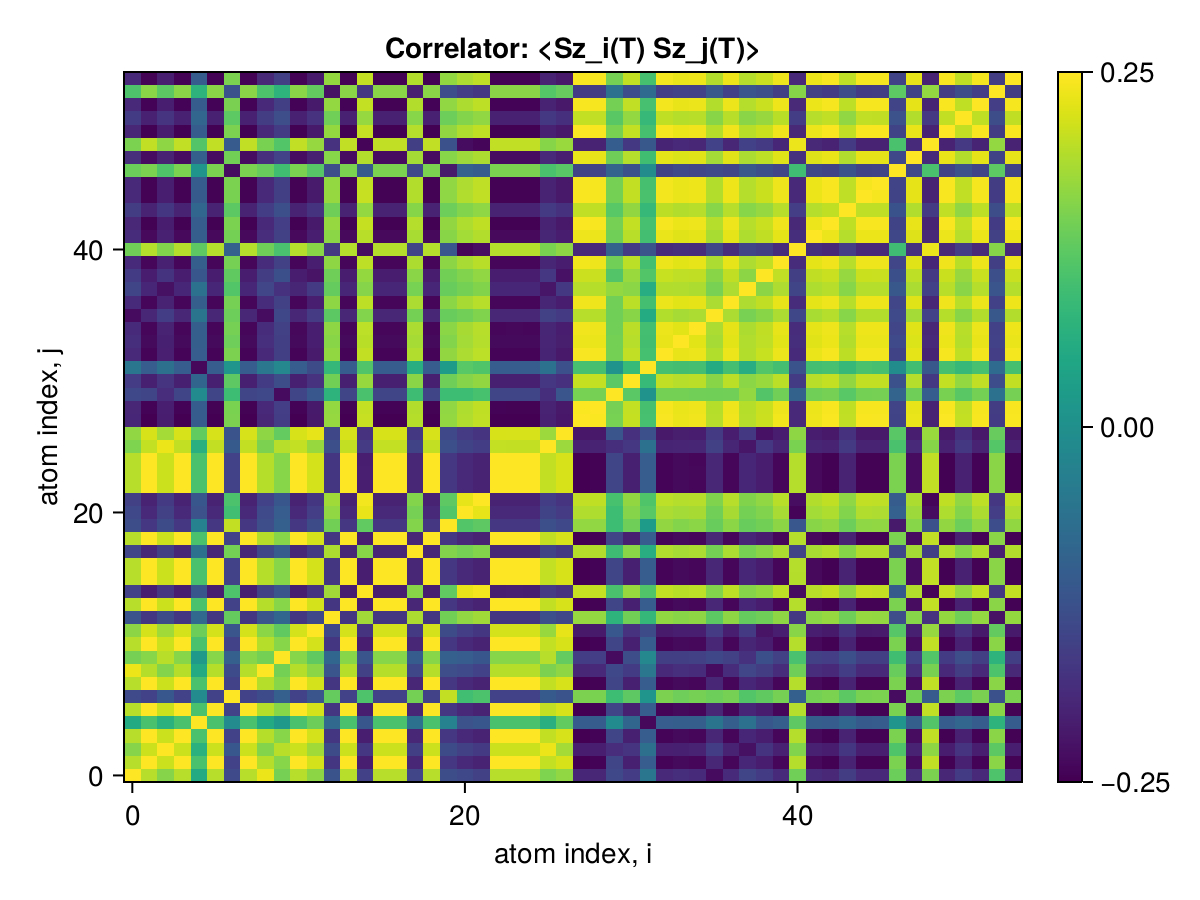

The file beside this chart, header and first rows:
x1, x2, x3, x4, x5, x6, x7, x8, x9, x10, x11, x12, x13, x14, x15, x16, x17, x18, x19, x20, x21, x22, x23, x24
0.25, 0.1969, 0.1593, 0.1969, 0.05515, 0.1968, -0.1382, 0.1968, 0.2351, 0.1459, 0.1969, 0.1647, -0.1222, 0.1968, -0.1552, 0.1969, 0.1969, -0.145, 0.1968, -0.1342, -0.1409, -0.1537, 0.1969, 0.1969
0.1969, 0.25, 0.212, 0.2499, 0.1068, 0.2499, -0.1522, 0.2499, 0.1954, 0.1603, 0.2499, 0.2173, -0.1724, 0.2499, -0.2082, 0.25, 0.25, -0.1957, 0.2499, -0.1701, -0.1921, -0.2041, 0.25, 0.2499
0.1593, 0.212, 0.25, 0.2119, 0.06888, 0.2119, -0.1157, 0.2119, 0.1578, 0.197, 0.212, 0.1794, -0.1368, 0.2119, -0.1702, 0.212, 0.212, -0.1577, 0.2119, -0.1368, -0.1546, -0.1666, 0.212, 0.2119
0.1969, 0.2499, 0.2119, 0.25, 0.1068, 0.2499, -0.1522, 0.2499, 0.1954, 0.1603, 0.2499, 0.2173, -0.1724, 0.2499, -0.2083, 0.2499, 0.2499, -0.1957, 0.2499, -0.1701, -0.1921, -0.2041, 0.2499, 0.2499
0.05515, 0.1068, 0.06888, 0.1068, 0.25, 0.1067, -0.01261, 0.1067, 0.05368, 0.01992, 0.1068, 0.1389, -0.08241, 0.1067, -0.1168, 0.1068, 0.1068, -0.06211, 0.1067, -0.02831, -0.1245, -0.1166, 0.1068, 0.1067
0.1968, 0.2499, 0.2119, 0.2499, 0.1067, 0.25, -0.1523, 0.25, 0.1954, 0.1602, 0.2499, 0.2172, -0.1725, 0.25, -0.2083, 0.2499, 0.2499, -0.1958, 0.25, -0.1702, -0.1922, -0.2042, 0.2499, 0.2498
-0.1382, -0.1522, -0.1157, -0.1522, -0.01261, -0.1523, 0.25, -0.1523, -0.1362, -0.1006, -0.1522, -0.1207, 0.1327, -0.1523, 0.1114, -0.1522, -0.1522, 0.1452, -0.1523, 0.2048, 0.098, 0.109, -0.1522, -0.1522
0.1968, 0.2499, 0.2119, 0.2499, 0.1067, 0.25, -0.1523, 0.25, 0.1954, 0.1602, 0.2499, 0.2172, -0.1725, 0.25, -0.2083, 0.2499, 0.2499, -0.1958, 0.25, -0.1702, -0.1922, -0.2042, 0.2499, 0.2498
0.2351, 0.1954, 0.1578, 0.1954, 0.05368, 0.1954, -0.1362, 0.1954, 0.25, 0.1449, 0.1954, 0.1633, -0.1208, 0.1954, -0.1538, 0.1955, 0.1955, -0.1436, 0.1954, -0.1322, -0.1394, -0.1523, 0.1954, 0.1955
0.1459, 0.1603, 0.197, 0.1603, 0.01992, 0.1602, -0.1006, 0.1602, 0.1449, 0.25, 0.1603, 0.128, -0.08648, 0.1602, -0.1191, 0.1603, 0.1603, -0.1062, 0.1602, -0.1012, -0.1046, -0.1168, 0.1603, 0.1603
0.1969, 0.2499, 0.212, 0.2499, 0.1068, 0.2499, -0.1522, 0.2499, 0.1954, 0.1603, 0.25, 0.2173, -0.1723, 0.2499, -0.2082, 0.25, 0.2499, -0.1957, 0.2499, -0.17, -0.1921, -0.204, 0.2499, 0.2499
0.1647, 0.2173, 0.1794, 0.2173, 0.1389, 0.2172, -0.1207, 0.2172, 0.1633, 0.128, 0.2173, 0.25, -0.1401, 0.2172, -0.1757, 0.2173, 0.2173, -0.165, 0.2172, -0.1374, -0.1598, -0.1719, 0.2173, 0.2173
-0.1222, -0.1724, -0.1368, -0.1724, -0.08241, -0.1725, 0.1327, -0.1725, -0.1208, -0.08648, -0.1723, -0.1401, 0.25, -0.1725, 0.1801, -0.1724, -0.1724, 0.1895, -0.1724, 0.1432, 0.1677, 0.1795, -0.1724, -0.1723
0.1968, 0.2499, 0.2119, 0.2499, 0.1067, 0.25, -0.1523, 0.25, 0.1954, 0.1602, 0.2499, 0.2172, -0.1725, 0.25, -0.2083, 0.2499, 0.2499, -0.1958, 0.25, -0.1702, -0.1922, -0.2042, 0.2499, 0.2498
-0.1552, -0.2082, -0.1702, -0.2083, -0.1168, -0.2083, 0.1114, -0.2083, -0.1538, -0.1191, -0.2082, -0.1757, 0.1801, -0.2083, 0.25, -0.2082, -0.2082, 0.1616, -0.2083, 0.1292, 0.2335, 0.2422, -0.2082, -0.2082
0.1969, 0.25, 0.212, 0.2499, 0.1068, 0.2499, -0.1522, 0.2499, 0.1955, 0.1603, 0.25, 0.2173, -0.1724, 0.2499, -0.2082, 0.25, 0.25, -0.1957, 0.2499, -0.1701, -0.1921, -0.2041, 0.25, 0.2499
0.1969, 0.25, 0.212, 0.2499, 0.1068, 0.2499, -0.1522, 0.2499, 0.1955, 0.1603, 0.2499, 0.2173, -0.1724, 0.2499, -0.2082, 0.25, 0.25, -0.1957, 0.2499, -0.1701, -0.1921, -0.2041, 0.25, 0.2499
-0.145, -0.1957, -0.1577, -0.1957, -0.06211, -0.1958, 0.1452, -0.1958, -0.1436, -0.1062, -0.1957, -0.165, 0.1895, -0.1958, 0.1616, -0.1957, -0.1957, 0.25, -0.1958, 0.1586, 0.1466, 0.158, -0.1957, -0.1957
0.1968, 0.2499, 0.2119, 0.2499, 0.1067, 0.25, -0.1523, 0.25, 0.1954, 0.1602, 0.2499, 0.2172, -0.1724, 0.25, -0.2083, 0.2499, 0.2499, -0.1958, 0.25, -0.1701, -0.1922, -0.2042, 0.2499, 0.2499
-0.1342, -0.1701, -0.1368, -0.1701, -0.02831, -0.1702, 0.2048, -0.1702, -0.1322, -0.1012, -0.17, -0.1374, 0.1432, -0.1702, 0.1292, -0.1701, -0.1701, 0.1586, -0.1701, 0.25, 0.1153, 0.1262, -0.1701, -0.17
-0.1409, -0.1921, -0.1546, -0.1921, -0.1245, -0.1922, 0.098, -0.1922, -0.1394, -0.1046, -0.1921, -0.1598, 0.1677, -0.1922, 0.2335, -0.1921, -0.1921, 0.1466, -0.1922, 0.1153, 0.25, 0.2323, -0.1921, -0.192
-0.1537, -0.2041, -0.1666, -0.2041, -0.1166, -0.2042, 0.109, -0.2042, -0.1523, -0.1168, -0.204, -0.1719, 0.1795, -0.2042, 0.2422, -0.2041, -0.2041, 0.158, -0.2042, 0.1262, 0.2323, 0.25, -0.2041, -0.204
0.1969, 0.25, 0.212, 0.2499, 0.1068, 0.2499, -0.1522, 0.2499, 0.1954, 0.1603, 0.2499, 0.2173, -0.1724, 0.2499, -0.2082, 0.25, 0.25, -0.1957, 0.2499, -0.1701, -0.1921, -0.2041, 0.25, 0.2499
0.1969, 0.2499, 0.2119, 0.2499, 0.1067, 0.2498, -0.1522, 0.2498, 0.1955, 0.1603, 0.2499, 0.2173, -0.1723, 0.2498, -0.2082, 0.2499, 0.2499, -0.1957, 0.2499, -0.17, -0.192, -0.204, 0.2499, 0.25
0.1968, 0.2499, 0.2119, 0.2499, 0.1067, 0.25, -0.1523, 0.25, 0.1954, 0.1602, 0.2499, 0.2172, -0.1725, 0.25, -0.2083, 0.2499, 0.2499, -0.1958, 0.25, -0.1702, -0.1922, -0.2042, 0.2499, 0.2498
0.1533, 0.205, 0.2352, 0.205, 0.06453, 0.2049, -0.1093, 0.2049, 0.1519, 0.1957, 0.205, 0.1732, -0.1301, 0.2049, -0.1638, 0.205, 0.205, -0.151, 0.205, -0.1305, -0.1484, -0.1602, 0.205, 0.205
0.1679, 0.2204, 0.1826, 0.2204, 0.1304, 0.2203, -0.1236, 0.2203, 0.1665, 0.1312, 0.2204, 0.2323, -0.1437, 0.2203, -0.179, 0.2205, 0.2205, -0.1683, 0.2204, -0.1407, -0.1638, -0.1752, 0.2204, 0.2204
-0.197, -0.2496, -0.2116, -0.2496, -0.1066, -0.2495, 0.1521, -0.2495, -0.1955, -0.1602, -0.2496, -0.217, 0.1722, -0.2495, 0.208, -0.2496, -0.2496, 0.1954, -0.2495, 0.1698, 0.1919, 0.2039, -0.2496, -0.2496
-0.1963, -0.2475, -0.2098, -0.2475, -0.1055, -0.2474, 0.1504, -0.2474, -0.1948, -0.1584, -0.2475, -0.2151, 0.1707, -0.2474, 0.2063, -0.2476, -0.2475, 0.1937, -0.2475, 0.1682, 0.1903, 0.2022, -0.2475, -0.2475
-0.143, -0.1481, -0.1861, -0.1481, -0.009564, -0.148, 0.09373, -0.148, -0.1422, -0.2361, -0.1481, -0.1156, 0.07475, -0.148, 0.1072, -0.1481, -0.1481, 0.09424, -0.148, 0.09351, 0.09333, 0.1052, -0.1481, -0.1481
-0.163, -0.2072, -0.1761, -0.2072, -0.08816, -0.2071, 0.1263, -0.2071, -0.1617, -0.133, -0.2072, -0.1794, 0.1431, -0.2071, 0.1728, -0.2072, -0.2072, 0.1623, -0.2071, 0.1412, 0.1594, 0.1693, -0.2072, -0.2072
-0.05341, -0.1046, -0.06697, -0.1045, -0.2404, -0.1045, 0.01079, -0.1045, -0.05194, -0.0173, -0.1045, -0.1371, 0.08327, -0.1045, 0.1139, -0.1046, -0.1046, 0.06311, -0.1045, 0.02558, 0.1207, 0.1137, -0.1046, -0.1045
-0.1936, -0.2457, -0.2081, -0.2457, -0.1044, -0.2457, 0.1519, -0.2457, -0.1922, -0.1576, -0.2456, -0.2145, 0.1686, -0.2457, 0.2044, -0.2457, -0.2457, 0.1919, -0.2457, 0.169, 0.1884, 0.2003, -0.2457, -0.2456
-0.1851, -0.2372, -0.2062, -0.2372, -0.1019, -0.2373, 0.14, -0.2373, -0.1838, -0.1572, -0.2372, -0.2083, 0.1622, -0.2373, 0.1984, -0.2372, -0.2372, 0.1841, -0.2373, 0.1582, 0.1827, 0.1944, -0.2372, -0.2371
-0.1894, -0.2405, -0.2039, -0.2406, -0.1027, -0.2406, 0.1466, -0.2406, -0.188, -0.1542, -0.2405, -0.2091, 0.166, -0.2406, 0.2005, -0.2405, -0.2405, 0.1885, -0.2406, 0.1638, 0.185, 0.1965, -0.2405, -0.2405
-0.2361, -0.1958, -0.1602, -0.1958, -0.05863, -0.1957, 0.1393, -0.1957, -0.2353, -0.1447, -0.1958, -0.164, 0.124, -0.1957, 0.1565, -0.1958, -0.1958, 0.1445, -0.1957, 0.1346, 0.1426, 0.1552, -0.1958, -0.1958
-0.1896, -0.2408, -0.2041, -0.2408, -0.1028, -0.2409, 0.1467, -0.2409, -0.1882, -0.1544, -0.2407, -0.2093, 0.1662, -0.2409, 0.2007, -0.2408, -0.2408, 0.1887, -0.2408, 0.1639, 0.1852, 0.1967, -0.2408, -0.2407
-0.1479, -0.197, -0.2287, -0.197, -0.06342, -0.197, 0.1156, -0.197, -0.1464, -0.1799, -0.1971, -0.1662, 0.1323, -0.1969, 0.1596, -0.1971, -0.1971, 0.1477, -0.197, 0.1345, 0.145, 0.1564, -0.1971, -0.197
-0.1623, -0.2113, -0.1762, -0.2113, -0.1174, -0.2112, 0.1283, -0.2112, -0.1608, -0.1274, -0.2113, -0.2246, 0.1402, -0.2112, 0.171, -0.2113, -0.2113, 0.1629, -0.2112, 0.1434, 0.1556, 0.1673, -0.2113, -0.2113
-0.1899, -0.2411, -0.2044, -0.2411, -0.1029, -0.2412, 0.147, -0.2412, -0.1885, -0.1546, -0.2411, -0.2096, 0.1664, -0.2412, 0.201, -0.2411, -0.2411, 0.1889, -0.2412, 0.1642, 0.1854, 0.197, -0.2411, -0.2411
0.1418, 0.1948, 0.1568, 0.1948, 0.1262, 0.1949, -0.09826, 0.1949, 0.1403, 0.1059, 0.1947, 0.1623, -0.1689, 0.1949, -0.2351, 0.1948, 0.1948, -0.1489, 0.1948, -0.116, -0.2455, -0.2338, 0.1948, 0.1947
-0.1875, -0.2388, -0.2047, -0.2387, -0.1027, -0.2387, 0.1447, -0.2387, -0.1861, -0.1541, -0.2387, -0.2099, 0.1635, -0.2387, 0.1972, -0.2388, -0.2388, 0.1864, -0.2387, 0.1621, 0.1818, 0.1931, -0.2388, -0.2387
-0.1951, -0.2479, -0.2107, -0.2479, -0.1059, -0.2478, 0.1512, -0.2478, -0.1936, -0.1592, -0.2479, -0.2154, 0.1715, -0.2478, 0.2069, -0.2479, -0.2479, 0.1942, -0.2478, 0.1689, 0.1909, 0.2028, -0.2479, -0.2478
-0.1613, -0.2042, -0.173, -0.2041, -0.08673, -0.2041, 0.1244, -0.2041, -0.1602, -0.1305, -0.2041, -0.1766, 0.1409, -0.2041, 0.1702, -0.2042, -0.2042, 0.1599, -0.2041, 0.1391, 0.157, 0.1668, -0.2042, -0.2041
-0.1937, -0.2467, -0.2087, -0.2467, -0.1097, -0.2468, 0.1493, -0.2468, -0.1922, -0.1571, -0.2467, -0.2162, 0.1723, -0.2468, 0.208, -0.2467, -0.2467, 0.193, -0.2468, 0.1671, 0.1922, 0.204, -0.2467, -0.2467
-0.1943, -0.2468, -0.2092, -0.2468, -0.1055, -0.2468, 0.1507, -0.2468, -0.1929, -0.1582, -0.2468, -0.2146, 0.1706, -0.2468, 0.2059, -0.2469, -0.2469, 0.1934, -0.2468, 0.1683, 0.1899, 0.2017, -0.2468, -0.2468
0.1374, 0.1513, 0.1137, 0.1513, 0.01063, 0.1514, -0.2352, 0.1514, 0.1354, 0.09747, 0.1513, 0.1186, -0.1322, 0.1514, -0.1099, 0.1513, 0.1513, -0.1422, 0.1514, -0.2151, -0.09662, -0.1075, 0.1513, 0.1512
-0.1841, -0.2347, -0.2016, -0.2347, -0.09973, -0.2348, 0.1434, -0.2348, -0.1827, -0.1519, -0.2346, -0.2074, 0.1609, -0.2348, 0.1932, -0.2347, -0.2347, 0.1836, -0.2347, 0.1602, 0.1772, 0.1892, -0.2347, -0.2346
0.151, 0.204, 0.1663, 0.204, 0.1158, 0.2041, -0.1082, 0.2041, 0.1496, 0.1153, 0.204, 0.1715, -0.1788, 0.2041, -0.2448, 0.204, 0.204, -0.1583, 0.2041, -0.126, -0.235, -0.2433, 0.204, 0.204
-0.1964, -0.2483, -0.2119, -0.2483, -0.1052, -0.2482, 0.1518, -0.2482, -0.195, -0.1618, -0.2483, -0.2157, 0.1708, -0.2482, 0.2066, -0.2483, -0.2483, 0.1941, -0.2482, 0.1689, 0.1905, 0.2025, -0.2483, -0.2483
-0.1627, -0.2057, -0.1752, -0.2057, -0.08746, -0.2056, 0.1251, -0.2056, -0.1615, -0.1322, -0.2057, -0.1788, 0.1417, -0.2056, 0.1713, -0.2057, -0.2057, 0.1609, -0.2056, 0.1399, 0.1579, 0.1678, -0.2057, -0.2057
-0.194, -0.2464, -0.2089, -0.2464, -0.1065, -0.2463, 0.15, -0.2463, -0.1926, -0.1578, -0.2464, -0.2162, 0.1696, -0.2463, 0.205, -0.2464, -0.2464, 0.1928, -0.2463, 0.1676, 0.189, 0.2009, -0.2464, -0.2464
0.1113, 0.1625, 0.1245, 0.1625, 0.0738, 0.1626, -0.1257, 0.1626, 0.1099, 0.07346, 0.1624, 0.1301, -0.2274, 0.1626, -0.1711, 0.1625, 0.1625, -0.2081, 0.1625, -0.1356, -0.1586, -0.1705, 0.1625, 0.1624
-0.1944, -0.247, -0.2093, -0.247, -0.1056, -0.247, 0.1508, -0.247, -0.193, -0.1582, -0.247, -0.215, 0.1707, -0.247, 0.2059, -0.247, -0.247, 0.1936, -0.247, 0.1685, 0.1899, 0.2018, -0.247, -0.2469
